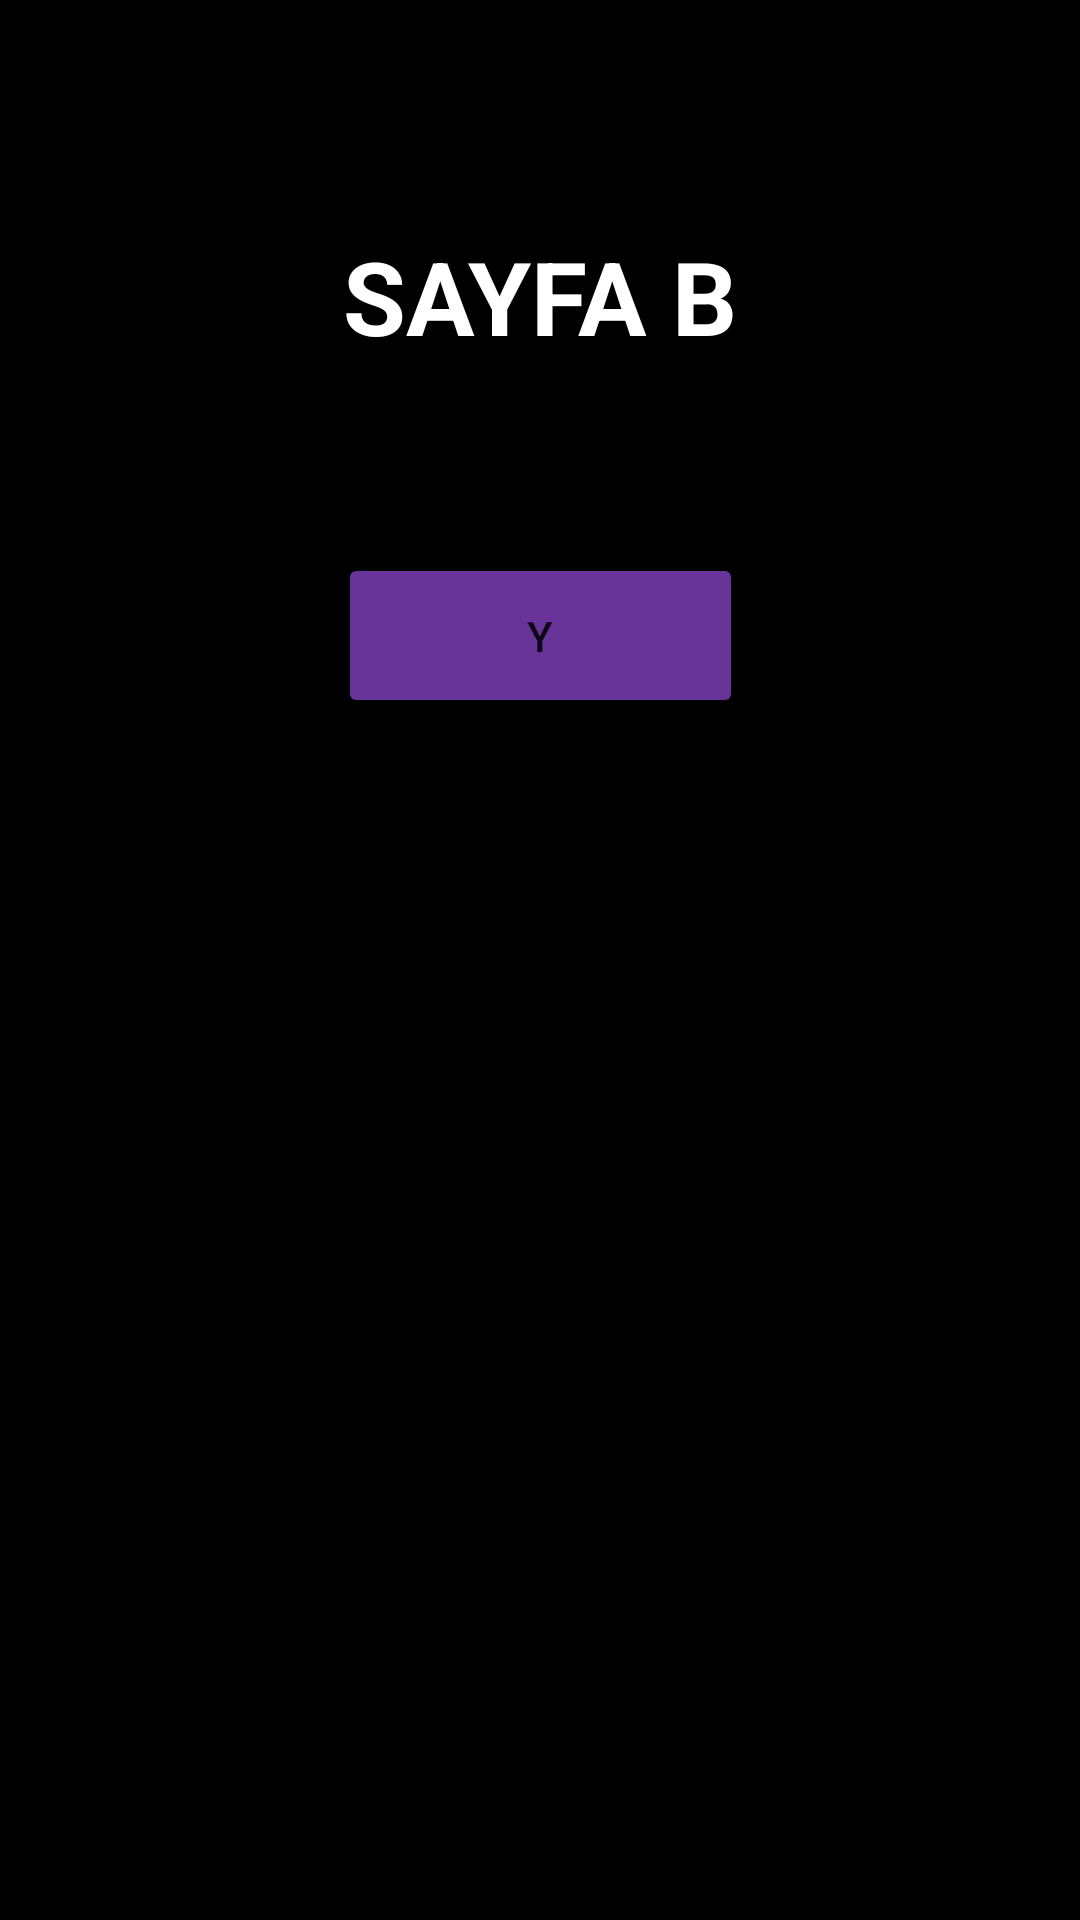

Produce the Android XML layout that renders to this screen, including the resource entries it uses.
<!-- AndroidManifest.xml: application theme Theme.FragmentOdev -->
<!-- res/layout/fragment_b.xml -->
<?xml version="1.0" encoding="utf-8"?>
<androidx.constraintlayout.widget.ConstraintLayout xmlns:android="http://schemas.android.com/apk/res/android"
    xmlns:app="http://schemas.android.com/apk/res-auto"
    xmlns:tools="http://schemas.android.com/tools"
    android:layout_width="match_parent"
    android:layout_height="match_parent"
    android:background="#000000"
    tools:context=".BFragment">

    <Button
        android:id="@+id/buttonY"
        android:layout_width="135dp"
        android:layout_height="55dp"
        android:layout_marginTop="63dp"
        android:backgroundTint="@color/butonRengi"
        android:text="Y"
        app:layout_constraintEnd_toEndOf="parent"
        app:layout_constraintStart_toStartOf="parent"
        app:layout_constraintTop_toBottomOf="@+id/textView2" />

    <TextView
        android:id="@+id/textView2"
        android:layout_width="wrap_content"
        android:layout_height="wrap_content"
        android:layout_marginTop="76dp"
        android:text="SAYFA B"
        android:textColor="@color/white"
        android:textSize="34sp"
        android:textStyle="bold"
        app:layout_constraintEnd_toEndOf="parent"
        app:layout_constraintHorizontal_bias="0.5"
        app:layout_constraintStart_toStartOf="parent"
        app:layout_constraintTop_toTopOf="parent" />
</androidx.constraintlayout.widget.ConstraintLayout>
<!-- resources referenced by this layout -->
<resources>
  <color name="butonRengi">#68349a</color>
  <color name="white">#FFFFFFFF</color>
  <style name="Theme.FragmentOdev" parent="Theme.MaterialComponents.DayNight.DarkActionBar">
          
          <item name="colorPrimary">@color/purple_500</item>
          <item name="colorPrimaryVariant">@color/purple_700</item>
          <item name="colorOnPrimary">@color/white</item>
          
          <item name="colorSecondary">@color/teal_200</item>
          <item name="colorSecondaryVariant">@color/teal_700</item>
          <item name="colorOnSecondary">@color/black</item>
          
          <item name="android:statusBarColor" tools:targetApi="l">?attr/colorPrimaryVariant</item>
          
      </style>
  <color name="purple_500">#FF6200EE</color>
  <color name="purple_700">#FF3700B3</color>
  <color name="teal_200">#FF03DAC5</color>
  <color name="teal_700">#FF018786</color>
  <color name="black">#FF000000</color>
</resources>
